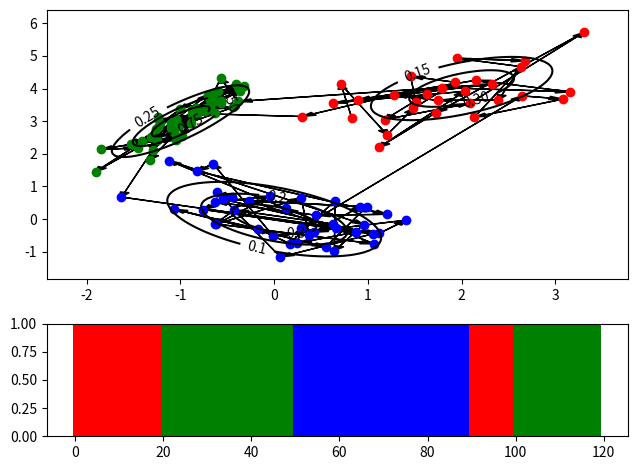

Reproduce this figure in Python.
import random
import numpy as np
import scipy.stats as stats
import matplotlib as mpl
mpl.use('Agg')
import matplotlib.pyplot as plt
import matplotlib.mlab as mlab
from matplotlib import gridspec

class HMMGibbs:
    def plotPoints(self,data,affilitation,means,covs,affilitationProb):
        plt.figure(1)

        gs = gridspec.GridSpec(3,1)
        axarr0 = plt.subplot(gs[:2,:])

        types = []
        for i in range(len(affilitation)):
            if affilitation[i] in types:
                pass
            else:
                types.append(affilitation[i])

        for i in range(len(data)):
            if i >= 1:
                axarr0.arrow(data[i-1][0],data[i-1][1],data[i][0]-data[i-1][0],data[i][1]-data[i-1][1],head_width=0.1,head_length=0.15,fc='k',ec='k',length_includes_head=True)

        colors = [ 'r', 'g', 'b', 'y', 'k']
        totalX = []
        totalY = []
        for j in range(len(types)):
            x = []
            y = []
            for i in range(len(data)):
                if affilitation[i] == types[j]:
                    x.append(data[i][0])
                    y.append(data[i][1])
                    totalX.append(data[i][0])
                    totalY.append(data[i][1])
            axarr0.plot(x,y,colors[j%len(colors)]+'o')

        gridX = np.arange(min(totalX)-0.1*(max(totalX)-min(totalX)),max(totalX)+0.1*(max(totalX)-min(totalX)), (max(totalX)-min(totalX))/100)
        gridY = np.arange(min(totalY)-0.1*(max(totalY)-min(totalY)),max(totalY)+0.1*(max(totalY)-min(totalY)), (max(totalY)-min(totalY))/100)
        meshX, meshY = np.meshgrid(gridX,gridY)

        for j in range(len(types)):
            Z = np.zeros(shape=(len(gridY),len(gridX)),dtype=float)
            for itr1 in range(len(meshX)):
                for itr2 in range(len(meshX[itr1])):
                    Z[itr1][itr2] = stats.multivariate_normal.pdf( [meshX[itr1][itr2],meshY[itr1][itr2]], mean=means[j], cov=covs[j])
            CS = axarr0.contour(meshX,meshY,Z,3,colors='k')
            axarr0.clabel(CS,inline=1,fontsize=10)

        axarr1 = plt.subplot(gs[2, :])

        affilitationProbTranspose = []
        for i in range(len(types)):
            temp = []
            for j in range(len(data)):
                temp.append(affilitationProb[j][i])
            affilitationProbTranspose.append(temp)

        temp = np.zeros(len(data))
        for i in range(len(types)):
            axarr1.bar(range(len(data)),affilitationProbTranspose[i],width=1.0,bottom=temp,color=colors[i],edgecolor="none")
            for j in range(len(data)):
                temp[j] = temp[j] + affilitationProbTranspose[i][j]

        plt.tight_layout()
        #plt.savefig('./log/hmm_plot.png')

    def initialize(self,data,k):
        transition = []
        initial = []
        for i in range(k):
            temp = []
            initial.append(1.0/float(k))
            for j in range(k):
                temp.append(1.0/float(k))
            transition.append(temp)

        dataCluster = []
        for j in range(k):
            dataCluster.append([])

        affilitationProb = []
        estimatedLabel = []
        for i in range(len(data)):
            temp = []
            for j in range(k):
                temp.append(0.0)
            affilitationProb.append(temp)

            idx = random.randrange(0,k)
            dataCluster[idx].append(data[i])
            affilitationProb[i][idx] = 1.0
            estimatedLabel.append(idx)

        means = []
        for j in range(k):
            means.append(np.mean(dataCluster[j],axis=0))

        covs = []
        for j in range(k):
            covs.append(np.cov(np.array(dataCluster[j]).T))

        return means,covs,transition,initial,affilitationProb,estimatedLabel

    def inferenceSampling(self,k,data,itr):
        means,covs,transition,initial,affilitationProb,estimatedLabel = self.initialize(data,k)

        for i in range(itr):
            #print ('------------------------------------------------------------------------------------')
            #print ('Iteration : ', i)
            #print ('------------------------------------------------------------------------------------')
            #print ('Means : ' + str(means))
            #print ('Covs : ' + str(covs))
            #print ('Affilitation Prob. : ' + str(affilitationProb))

            for j in range(len(data)):
                estimatedLabel[j],affilitationProb[j] = self.sampleLabel(k,data[j],means,covs,transition,initial,estimatedLabel,j,len(data))
                means, covs, transition, initial = self.learningParameters(data,estimatedLabel,affilitationProb,k)

            #self.plotPoints(data, estimatedLabel, means, covs, affilitationProb)
        return means, covs, transition, affilitationProb, estimatedLabel

    def learningParameters(self,data,estimatedLabel,affilitationProb,k):
        initial = []
        for i in range(k):
            initial.append(0.001)
        initial[int(estimatedLabel[0])] = 1.0
        normalize = 0.0
        for i in range(k):
            normalize = normalize + initial[i]
        for i in range(k):
            initial[i] = initial[i] / normalize

        transition = []
        for i in range(k):
            temp = []
            for j in range(k):
                temp.append(0.001)
            transition.append(temp)
        for i in range(len(data)-1):
            transition[int(estimatedLabel[i])][int(estimatedLabel[i+1])] = transition[int(estimatedLabel[i])][int(estimatedLabel[i+1])] + 1.0

        for i in range(k):
            normalize = 0.0
            for j in range(k):
                normalize = normalize + transition[i][j]
            for j in range(k):
                transition[i][j] = transition[i][j] / normalize

        means = []
        firstindex = 0
        for j in range(k):
            temp = data[firstindex] * affilitationProb[firstindex][j]
            normalize = 0.0
            for i in range(1,len(data)):
                temp = temp + data[i] * affilitationProb[i][j]
                normalize = normalize + affilitationProb[i][j]
            temp = temp / normalize
            means.append(temp)

        covs = []
        for j in range(k):
            temp = (data[0] - means[j]) * (data[0] - means[j]) * affilitationProb[0][j]
            for i in range(1,len(data)):
                temp = temp + np.outer((data[i] - means[j]),(data[i] - means[j])) * affilitationProb[i][j]
                normalize = normalize + affilitationProb[i][j]
            temp = temp / normalize
            covs.append(temp)

        return means,covs,transition,initial

    def sampleLabel(self,k,instance,means,covs,transition,initial,estimatedLabel,j,length):
        loglikelihood = []
        likelihood = []
        normalize = 0
        for i in range(k):
            if length == j+1:
                logLikelihoodNextState = 0
            else:
                logLikelihoodNextState = np.log(transition[i][int(estimatedLabel[j+1])])
            if j == 0:
                logLikelihoodPrevState = np.log(initial[i])
            else:
                logLikelihoodPrevState = np.log(transition[int(estimatedLabel[j-1])][i])
            covs[i] = covs[i] + 1.0 * np.array([[1.0, 0.0], [0.0, 1.0]])

            logLikelihoodObservation = np.log(stats.multivariate_normal(means[i],covs[i]).pdf(instance))
            loglikelihood.append(logLikelihoodNextState+logLikelihoodPrevState+logLikelihoodObservation)
            likelihood.append(np.exp(loglikelihood[i]) + 0.001)
            normalize = normalize + likelihood[i]


        for i in range(k):
            likelihood[i] = likelihood[i] / normalize

        sample = np.random.multinomial(1,likelihood,size=1)
        ret = -1
        for i in range(k):
            if sample[0][i] > 0.5:
                ret = i
        return ret,likelihood

if __name__=="__main__":
    random.seed(0)
    np.random.seed(0)

    trueChange = np.concatenate( ( np.zeros(20) , np.ones(30), np.ones(40)*2.0 , np.zeros(10) , np.ones(20) ) , axis = 0)
    trueAffilitationProb = []
    for i in range(len(trueChange)):
        temp = []
        for j in range(3):
            if trueChange[i] == j:
                temp.append(1)
            else:
                temp.append(0)
        trueAffilitationProb.append(temp)

    trueMean = [ [2,4], [-1,3], [0,0] ]
    #trueCov = [ [[0.9,0.5],[0.5,0.9]] , [[0.4,0.6],[0.5,0.9]], [[1.0,-0.5],[-0.5,1.0]] ]
    trueCov = [[[0.45, 0.25], [0.25, 0.45]], [[0.2, 0.3], [0.25, 0.45]], [[0.5, -0.25], [-0.25, 0.5]]]

    data = []
    for i in range(len(trueChange)):
        data.append(np.random.multivariate_normal(trueMean[int(trueChange[i])],trueCov[int(trueChange[i])],1)[0])

    print ( "True Chage : ",trueChange)
    print ( "Data : ",data)

    hmm = HMMGibbs()
    hmm.plotPoints(data,trueChange,trueMean,trueCov,trueAffilitationProb)
    hmm.inferenceSampling(3,data,10)